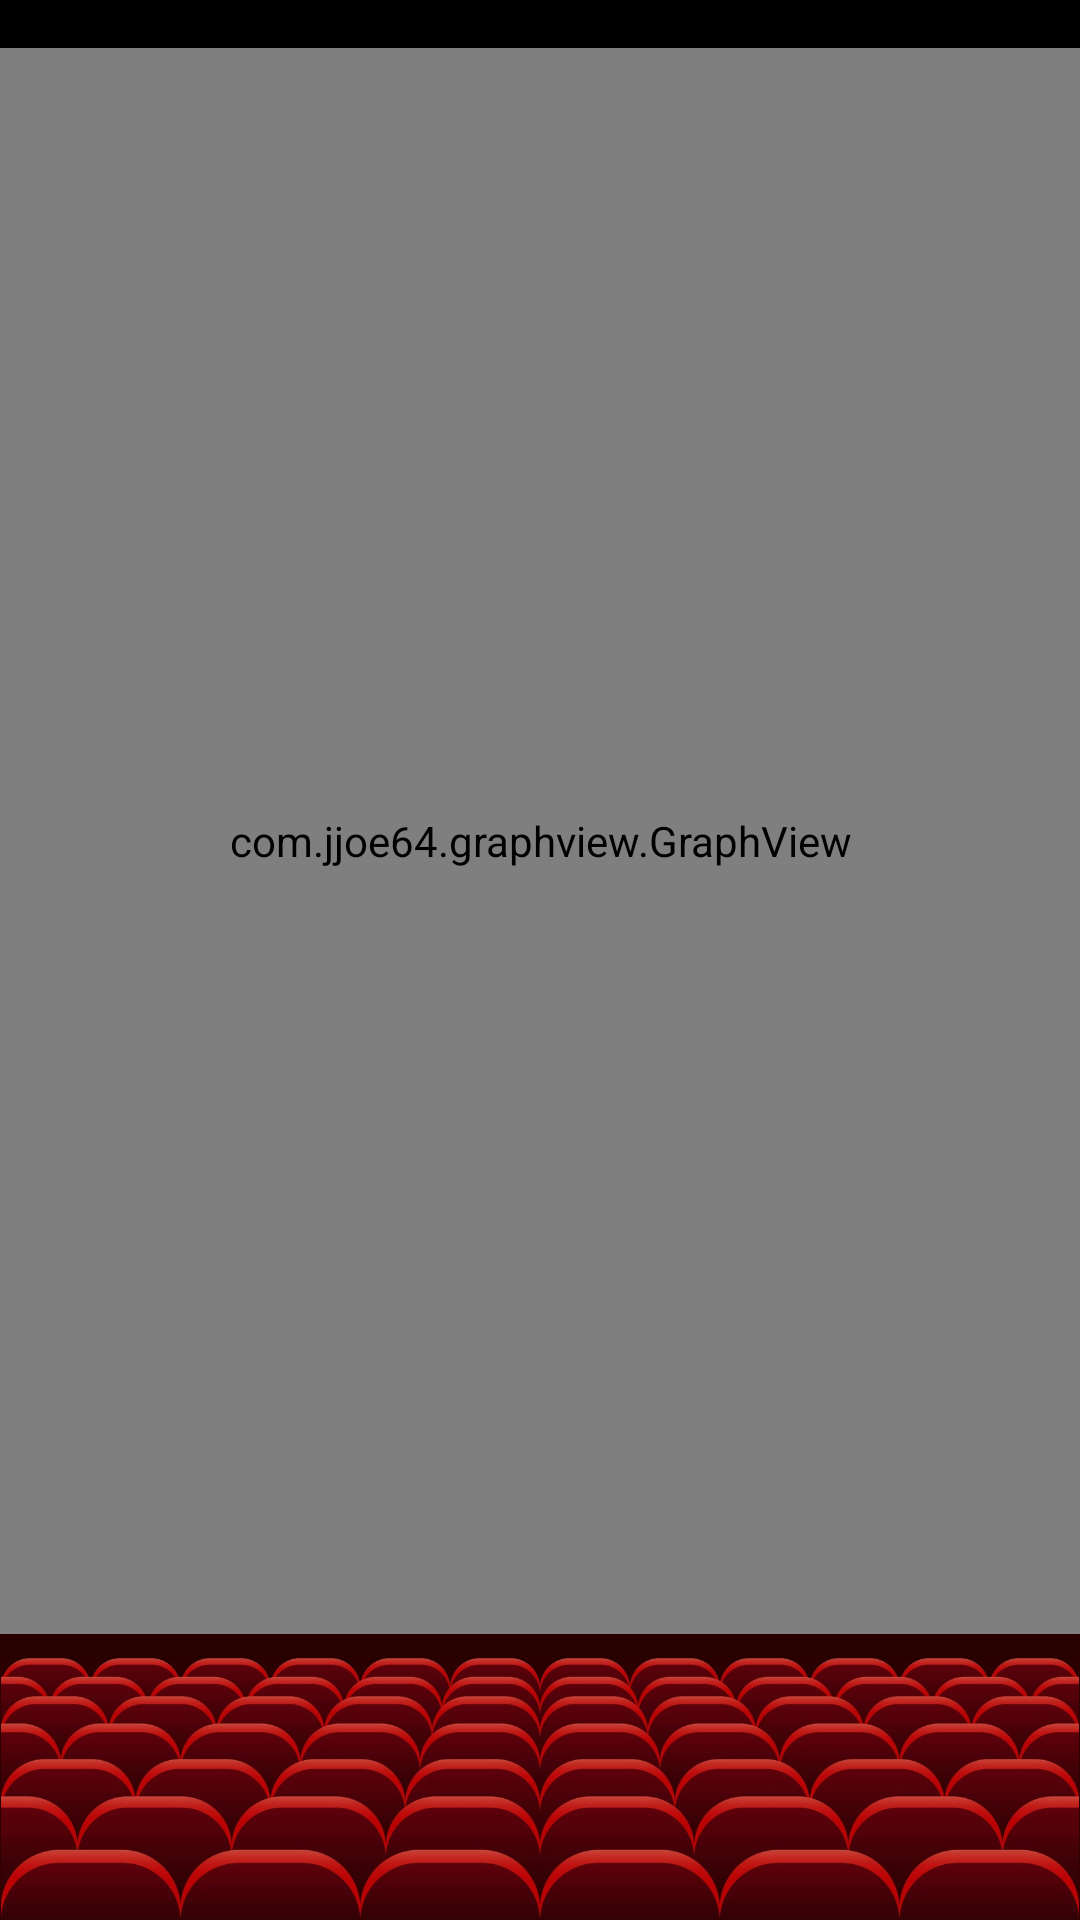

Produce the Android XML layout that renders to this screen, including the resource entries it uses.
<!-- AndroidManifest.xml: application theme Theme.Applause -->
<!-- res/layout/activity_stats_graph.xml -->
<?xml version="1.0" encoding="utf-8"?>
<RelativeLayout xmlns:android="http://schemas.android.com/apk/res/android"
    xmlns:app="http://schemas.android.com/apk/res-auto"
    xmlns:tools="http://schemas.android.com/tools"
    android:layout_width="match_parent"
    android:layout_height="match_parent"
    android:background="@drawable/gradient"
    tools:context=".StatsGraph">

    <RelativeLayout
        android:layout_width="match_parent"
        android:layout_height="wrap_content"
        android:layout_above="@+id/background_img"
        android:layout_alignParentTop="true" >

        <com.jjoe64.graphview.GraphView
            android:id="@+id/graph"
            android:layout_width="match_parent"
            android:layout_height="match_parent"
            android:layout_marginTop="16dp"
            android:layout_marginBottom="8dp"/>

    </RelativeLayout>

    <ImageView
        android:id="@+id/background_img"
        android:layout_width="match_parent"
        android:layout_height="wrap_content"
        android:layout_alignParentBottom="true"
        android:adjustViewBounds="true"
        android:src="@drawable/opera_seats" />

</RelativeLayout>
<!-- resources referenced by this layout -->
<resources>
  <!-- drawable gradient (drawable) -->
  <?xml version="1.0" encoding="utf-8"?>
  <shape xmlns:android="http://schemas.android.com/apk/res/android">
      <gradient
          android:type="linear"
          android:angle="90"
          android:startColor="@color/native_dark_red"
          android:endColor="@color/black"/>
  </shape>
  <!-- drawable opera_seats: png bitmap (drawable, 507569 bytes) -->
  <style name="Theme.Applause" parent="Theme.MaterialComponents.DayNight.NoActionBar">
          
          <item name="colorPrimary">@color/purple_500</item>
          <item name="colorPrimaryVariant">@color/purple_700</item>
          <item name="colorOnPrimary">@color/white</item>
          
          <item name="colorSecondary">@color/teal_200</item>
          <item name="colorSecondaryVariant">@color/teal_700</item>
          <item name="colorOnSecondary">@color/black</item>
          
          <item name="android:statusBarColor" tools:targetApi="l">?attr/colorPrimaryVariant</item>
          
      </style>
  <color name="native_dark_red">#300000</color>
  <color name="black">#FF000000</color>
  <color name="purple_500">#FF6200EE</color>
  <color name="purple_700">#FF3700B3</color>
  <color name="white">#FFFFFFFF</color>
  <color name="teal_200">#FF03DAC5</color>
  <color name="teal_700">#FF018786</color>
</resources>
